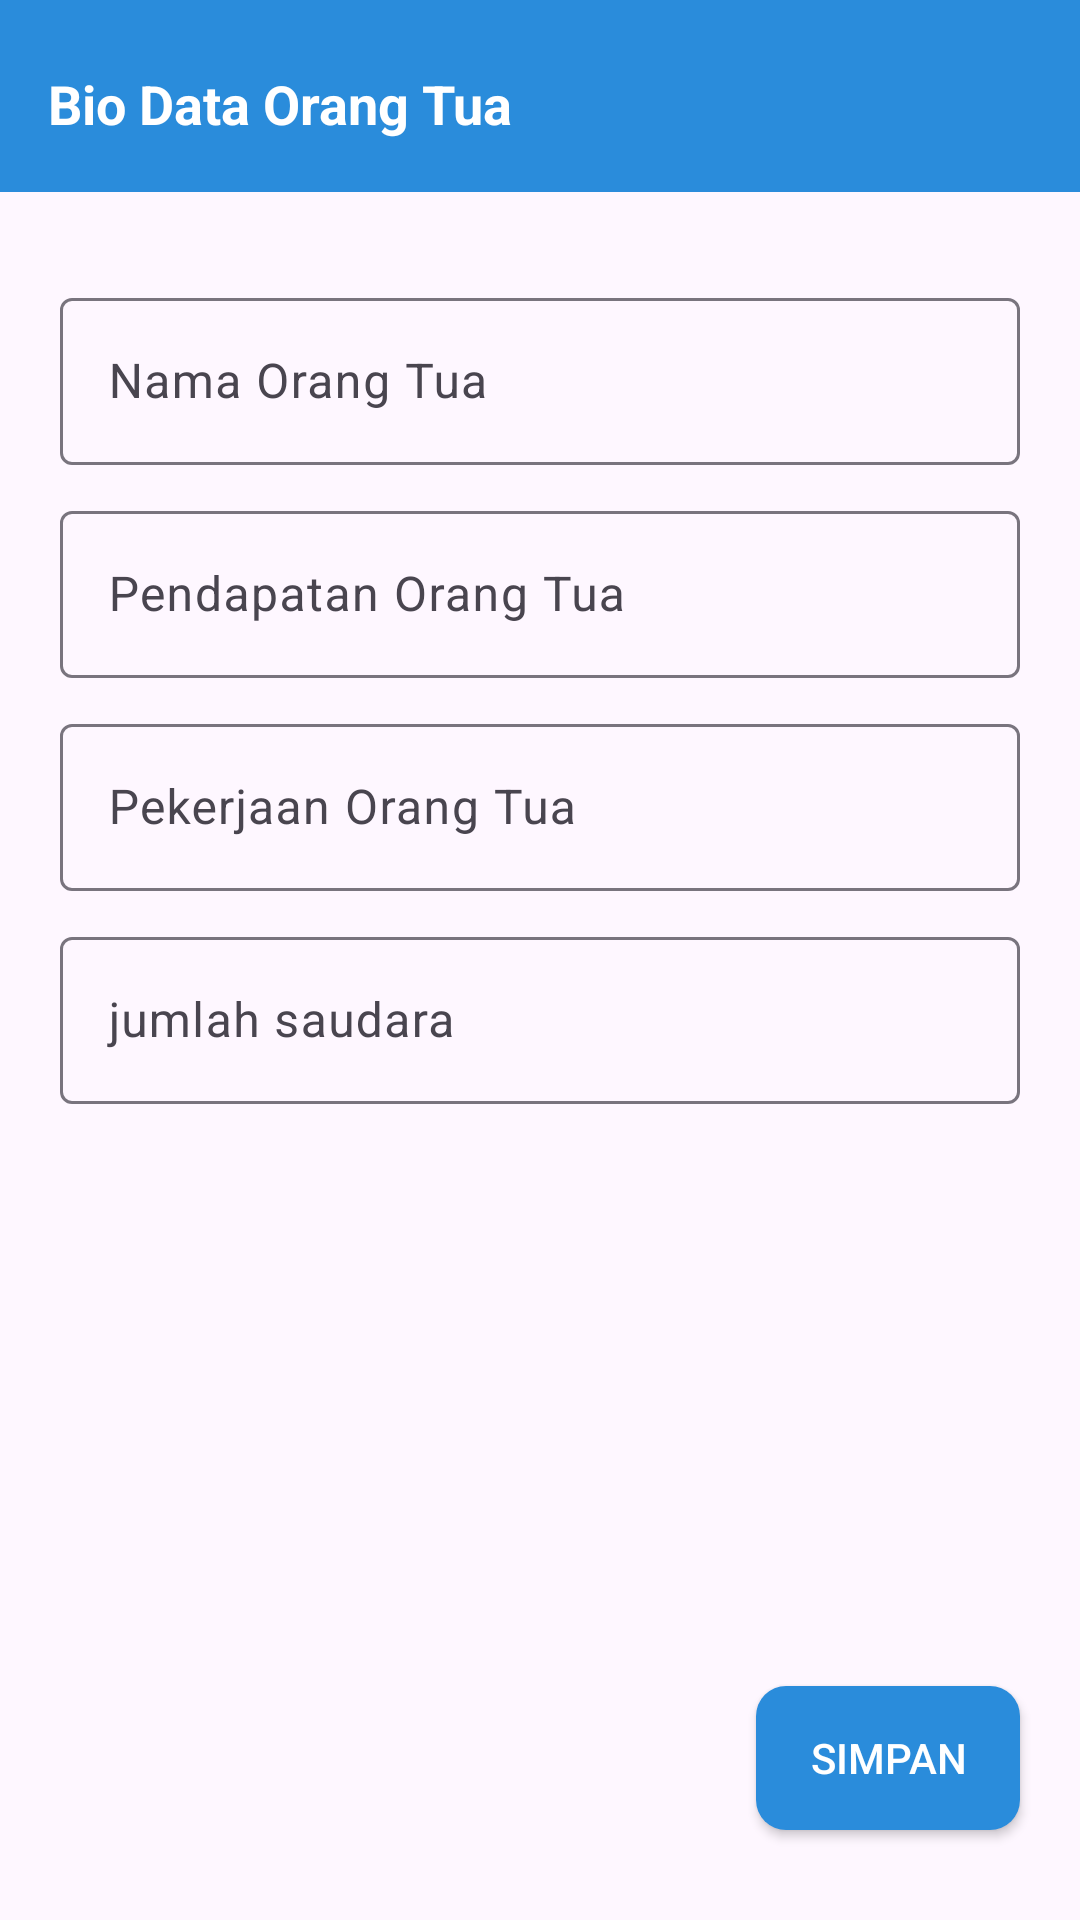

This screen was rendered from an Android layout file. Write that file and the resources it references.
<!-- AndroidManifest.xml: application theme Theme.Beasiswa_online -->
<!-- res/layout/biodataorangtua_activity.xml -->
<?xml version="1.0" encoding="utf-8"?>
<RelativeLayout xmlns:android="http://schemas.android.com/apk/res/android"
    android:layout_width="match_parent"
    android:layout_height="wrap_content">

    <RelativeLayout
        android:paddingBottom="10dp"
        android:layout_width="match_parent"
        android:layout_height="match_parent">
        <androidx.appcompat.widget.Toolbar
            android:background="@color/skyblue"
            android:id="@+id/toolbar_alert_dialog"
            android:layout_width="match_parent"
            android:layout_height="wrap_content">
            <RelativeLayout
                android:layout_width="match_parent"
                android:layout_height="wrap_content">
                <TextView
                    android:layout_marginTop="5dp"
                    android:textColor="@color/white"
                    android:layout_width="wrap_content"
                    android:layout_height="wrap_content"
                    android:text="Bio Data Orang Tua"
                    android:textStyle="bold"
                    android:id="@+id/text_alert_custom"
                    android:textSize="18dp"/>
            </RelativeLayout>
        </androidx.appcompat.widget.Toolbar>

        <ScrollView
            android:layout_below="@id/toolbar_alert_dialog"
            android:layout_width="match_parent"
            android:layout_height="match_parent">
            <LinearLayout
                android:layout_marginTop="20dp"
                android:orientation="vertical"
                android:layout_below="@id/toolbar_alert_dialog"
                android:layout_width="match_parent"
                android:layout_height="wrap_content">


                <com.google.android.material.textfield.TextInputLayout
                    android:layout_marginLeft="20dp"
                    android:layout_marginRight="20dp"
                    android:layout_marginTop="10dp"
                    android:layout_width="match_parent"
                    android:layout_height="wrap_content">
                    <com.google.android.material.textfield.TextInputEditText
                        android:layout_width="match_parent"
                        android:hint="Nama Orang Tua"
                        android:inputType="text"
                        android:id="@+id/input_nama"
                        android:layout_height="wrap_content">

                    </com.google.android.material.textfield.TextInputEditText>
                </com.google.android.material.textfield.TextInputLayout>
                <com.google.android.material.textfield.TextInputLayout
                    android:layout_marginLeft="20dp"
                    android:layout_marginRight="20dp"
                    android:layout_marginTop="10dp"
                    android:layout_width="match_parent"
                    android:layout_height="wrap_content">
                    <com.google.android.material.textfield.TextInputEditText
                        android:layout_width="match_parent"
                        android:hint="Pendapatan Orang Tua"
                        android:id="@+id/input_pendapatan"
                        android:layout_height="wrap_content">

                    </com.google.android.material.textfield.TextInputEditText>
                </com.google.android.material.textfield.TextInputLayout>
                <com.google.android.material.textfield.TextInputLayout
                    android:layout_marginLeft="20dp"
                    android:layout_marginRight="20dp"
                    android:layout_marginTop="10dp"
                    android:layout_width="match_parent"
                    android:layout_height="wrap_content">
                    <com.google.android.material.textfield.TextInputEditText
                        android:layout_width="match_parent"
                        android:hint="Pekerjaan Orang Tua"
                        android:id="@+id/input_pekerjaan"
                        android:layout_height="wrap_content">

                    </com.google.android.material.textfield.TextInputEditText>
                </com.google.android.material.textfield.TextInputLayout>
                <com.google.android.material.textfield.TextInputLayout
                    android:layout_marginLeft="20dp"
                    android:layout_marginRight="20dp"
                    android:layout_marginTop="10dp"
                    android:layout_width="match_parent"
                    android:layout_height="wrap_content">
                    <com.google.android.material.textfield.TextInputEditText
                        android:layout_width="match_parent"
                        android:hint="jumlah saudara"
                        android:id="@+id/input_saudara"
                        android:layout_height="wrap_content">

                    </com.google.android.material.textfield.TextInputEditText>
                </com.google.android.material.textfield.TextInputLayout>
            </LinearLayout>
        </ScrollView>
        <androidx.appcompat.widget.AppCompatButton
            android:layout_alignParentBottom="true"
            android:layout_width="wrap_content"
            android:layout_height="wrap_content"
            android:padding="10dp"
            android:textColor="@color/white"
            android:background="@drawable/bg_button"
            android:drawablePadding="5dp"
            android:text="Simpan"
            android:layout_margin="20dp"
            android:layout_alignParentRight="true"
            android:id="@+id/btn_save_data"
            android:drawableStart="@drawable/baseline_save_alt_24">
        </androidx.appcompat.widget.AppCompatButton>

    </RelativeLayout>
</RelativeLayout>
<!-- resources referenced by this layout -->
<resources>
  <color name="skyblue">#2A8CDB</color>
  <color name="white">#FFFFFFFF</color>
  <!-- drawable bg_button (drawable) -->
  <?xml version="1.0" encoding="utf-8"?>
  <shape xmlns:android="http://schemas.android.com/apk/res/android"
      android:shape="rectangle">
  
      <corners android:radius="10dp"/>
      <solid android:color="@color/skyblue"/>
  
  </shape>
  <style name="Theme.Beasiswa_online" parent="Base.Theme.Beasiswa_online" />
  <style name="Base.Theme.Beasiswa_online" parent="Theme.Material3.DayNight.NoActionBar">
          
           <item name="colorPrimary">@color/skyblue</item>
      </style>
</resources>
